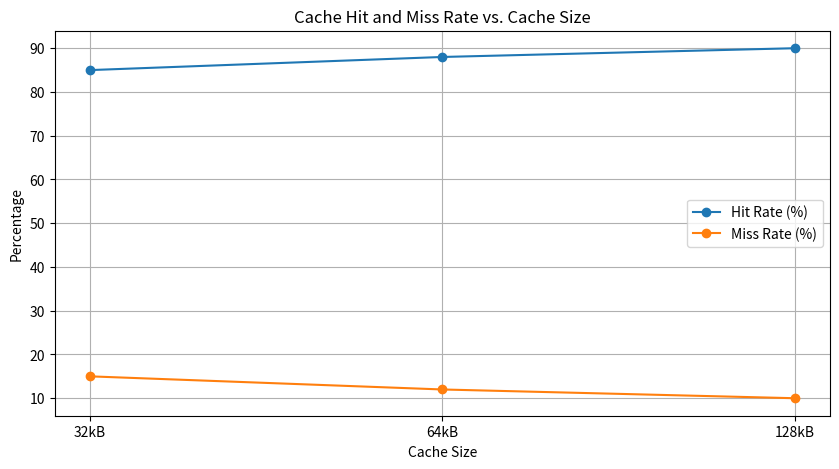
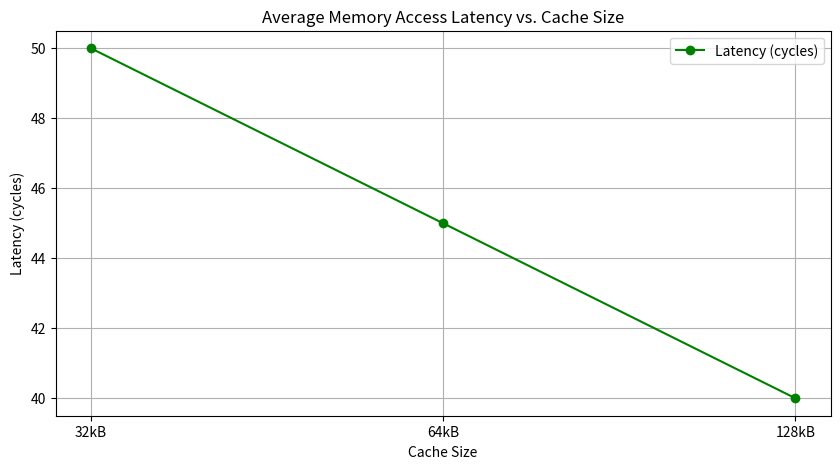

These charts were generated, in order, by the following Python code:
import matplotlib.pyplot as plt

# Example data from simulation
cache_sizes = ["32kB", "64kB", "128kB"]
hit_rates = [85, 88, 90]  # Example hit rates
miss_rates = [15, 12, 10]  # Example miss rates
latencies = [50, 45, 40]  # Example memory access latencies

# Plot Cache Hit Rates and Miss Rates
plt.figure(figsize=(10, 5))
plt.plot(cache_sizes, hit_rates, marker="o", label="Hit Rate (%)")
plt.plot(cache_sizes, miss_rates, marker="o", label="Miss Rate (%)")
plt.xlabel("Cache Size")
plt.ylabel("Percentage")
plt.title("Cache Hit and Miss Rate vs. Cache Size")
plt.legend()
plt.grid(True)
plt.savefig("cache_hit_miss_rates.png")  # Save plot as PNG file

# Plot Memory Access Latency
plt.figure(figsize=(10, 5))
plt.plot(
    cache_sizes, latencies, marker="o", color="green", label="Latency (cycles)"
)
plt.xlabel("Cache Size")
plt.ylabel("Latency (cycles)")
plt.title("Average Memory Access Latency vs. Cache Size")
plt.legend()
plt.grid(True)
plt.savefig("memory_access_latency.png")  # Save plot as PNG file
